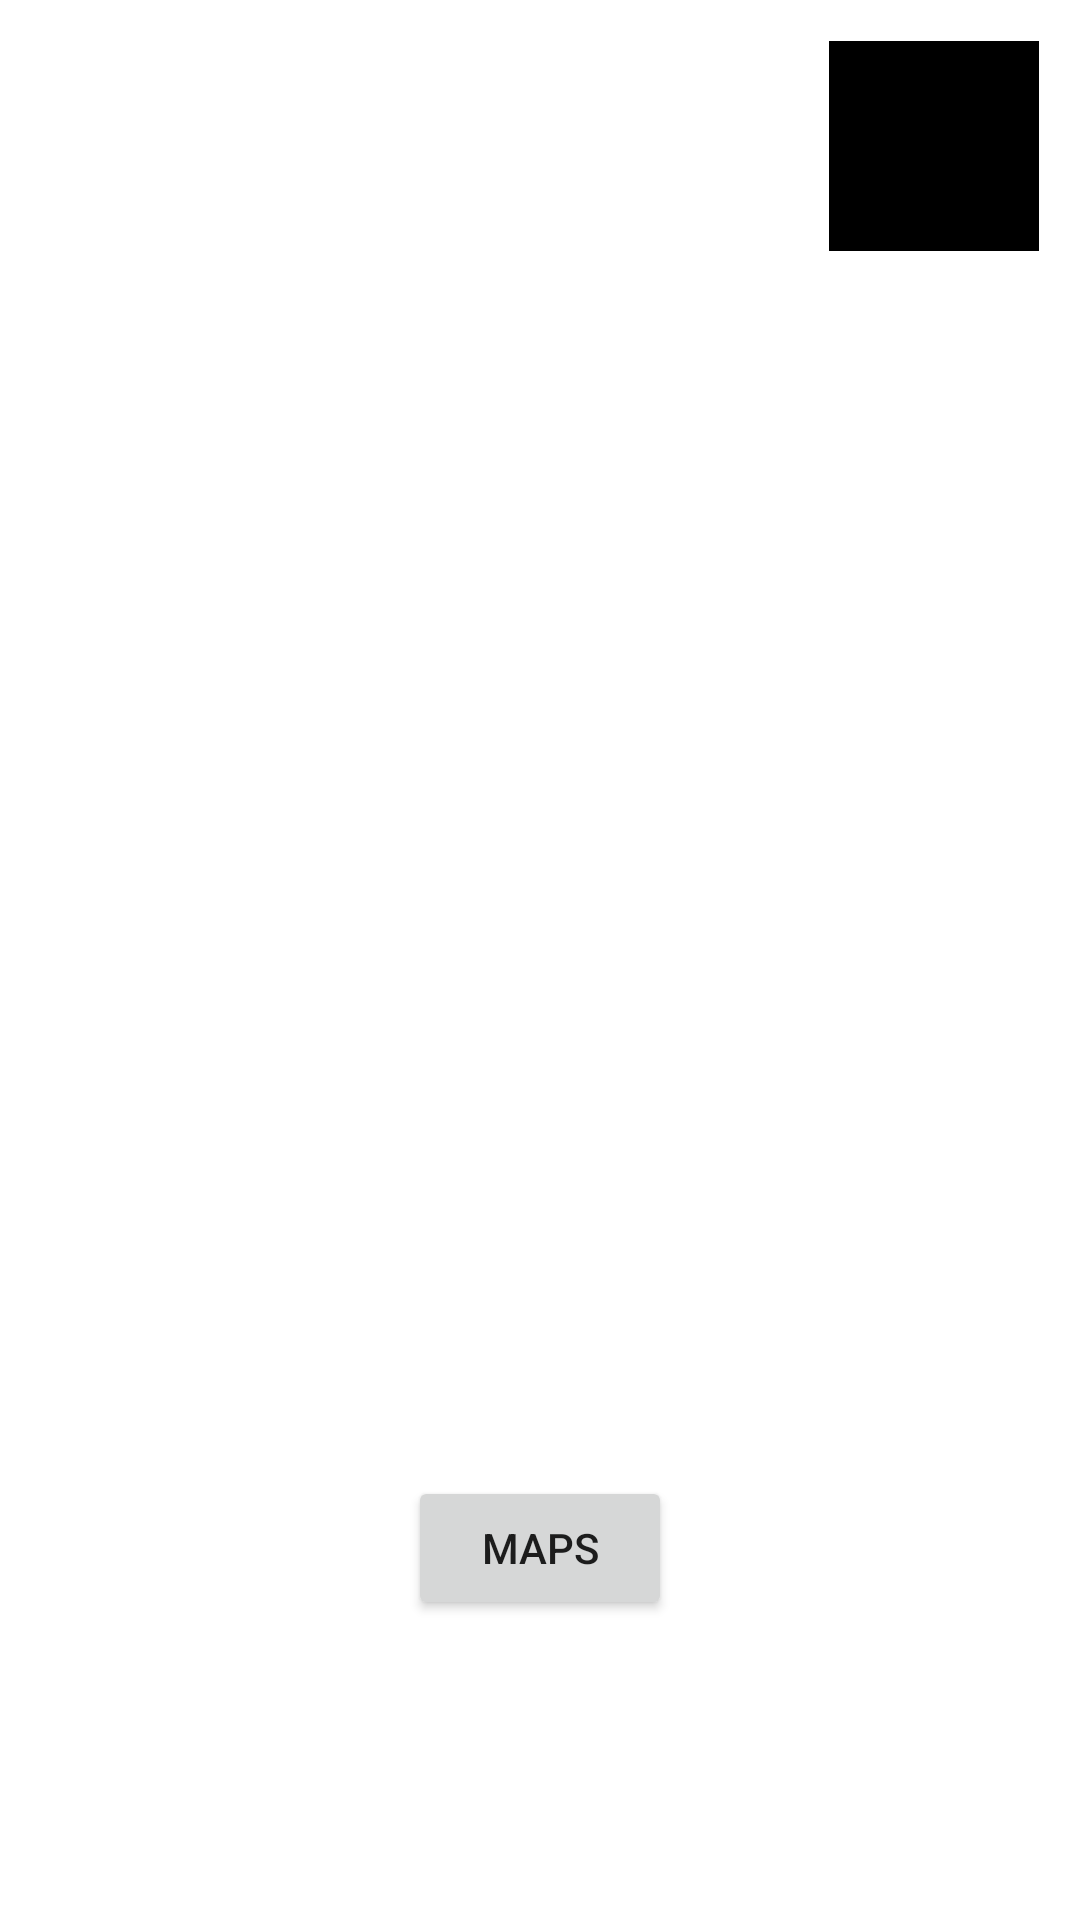

Reconstruct the res/layout file that produces this screen, plus the resources it refers to.
<!-- AndroidManifest.xml: application theme Theme.SQLiteApp -->
<!-- res/layout/activity_logged_in.xml -->
<?xml version="1.0" encoding="utf-8"?>
<androidx.constraintlayout.widget.ConstraintLayout xmlns:android="http://schemas.android.com/apk/res/android"
    xmlns:app="http://schemas.android.com/apk/res-auto"
    xmlns:tools="http://schemas.android.com/tools"
    android:layout_width="match_parent"
    android:layout_height="match_parent"
    tools:context=".LoggedInActivity">

    <Button
        android:id="@+id/btn_maps"
        android:layout_width="wrap_content"
        android:layout_height="wrap_content"
        android:text="Maps"
        app:layout_constraintBottom_toBottomOf="parent"
        app:layout_constraintEnd_toEndOf="parent"
        app:layout_constraintHorizontal_bias="0.5"
        app:layout_constraintStart_toStartOf="parent"
        app:layout_constraintTop_toBottomOf="@+id/password_textview" />

    <ImageView
        android:id="@+id/profile_icon"
        android:layout_width="70dp"
        android:layout_height="70dp"
        android:background="@color/black"
        android:src="@drawable/icon_profile"

        app:layout_constraintBottom_toBottomOf="parent"
        app:layout_constraintEnd_toEndOf="parent"
        app:layout_constraintHorizontal_bias="0.953"
        app:layout_constraintStart_toStartOf="parent"
        app:layout_constraintTop_toTopOf="parent"
        app:layout_constraintVertical_bias="0.024" />

    <TextView
        android:id="@+id/password_textview"
        android:layout_width="411dp"
        android:layout_height="34dp"
        android:layout_marginBottom="248dp"
        android:gravity="center"
        android:textSize="24sp"
        app:layout_constraintBottom_toBottomOf="parent"
        app:layout_constraintStart_toStartOf="parent" />

    <TextView
        android:id="@+id/username_textview"
        android:layout_width="411dp"
        android:layout_height="34dp"
        android:layout_marginBottom="32dp"
        android:gravity="center"
        android:textSize="24sp"
        app:layout_constraintBottom_toTopOf="@+id/password_textview"
        app:layout_constraintEnd_toEndOf="parent"
        app:layout_constraintHorizontal_bias="0.0"
        app:layout_constraintStart_toStartOf="parent" />

    <TextView
        android:id="@+id/name_textview"
        android:layout_width="0dp"
        android:layout_height="34dp"
        android:layout_marginBottom="32dp"
        android:gravity="center"
        android:textSize="24sp"
        app:layout_constraintBottom_toTopOf="@+id/surname_textview"
        app:layout_constraintEnd_toEndOf="@+id/id_textview"
        app:layout_constraintHorizontal_bias="0.0"
        app:layout_constraintStart_toStartOf="@+id/id_textview" />

    <TextView
        android:id="@+id/surname_textview"
        android:layout_width="411dp"
        android:layout_height="34dp"
        android:layout_marginBottom="32dp"
        android:gravity="center"
        android:textSize="24sp"
        app:layout_constraintBottom_toTopOf="@+id/username_textview"
        app:layout_constraintEnd_toEndOf="parent"
        app:layout_constraintHorizontal_bias="0.0"
        app:layout_constraintStart_toStartOf="parent" />

    <TextView
        android:id="@+id/id_textview"
        android:layout_width="411dp"
        android:layout_height="34dp"
        android:layout_marginBottom="32dp"
        android:gravity="center"
        android:textSize="24sp"
        app:layout_constraintBottom_toTopOf="@+id/name_textview"
        app:layout_constraintEnd_toEndOf="parent"
        app:layout_constraintStart_toStartOf="parent"
        app:layout_constraintTop_toTopOf="parent"
        app:layout_constraintVertical_bias="1.0" />

</androidx.constraintlayout.widget.ConstraintLayout>
<!-- resources referenced by this layout -->
<resources>
  <style name="Theme.SQLiteApp" parent="Theme.MaterialComponents.DayNight.NoActionBar">
          
          <item name="colorPrimary">@color/purple_500</item>
          <item name="colorPrimaryVariant">@color/purple_700</item>
          <item name="colorOnPrimary">@color/white</item>
          
          <item name="colorSecondary">@color/teal_200</item>
          <item name="colorSecondaryVariant">@color/teal_700</item>
          <item name="colorOnSecondary">@color/black</item>
          
          <item name="android:statusBarColor" tools:targetApi="l">?attr/colorPrimaryVariant</item>
          
      </style>
  <!-- not gathered from this repository: default colours our renderer supplied (Android Studio template values) -->
  <color name="purple_500">#FF6200EE</color>
  <color name="purple_700">#FF3700B3</color>
  <color name="teal_200">#FF03DAC5</color>
  <color name="teal_700">#FF018786</color>
  <color name="black">#FF000000</color>
  <color name="white">#FFFFFFFF</color>
</resources>
